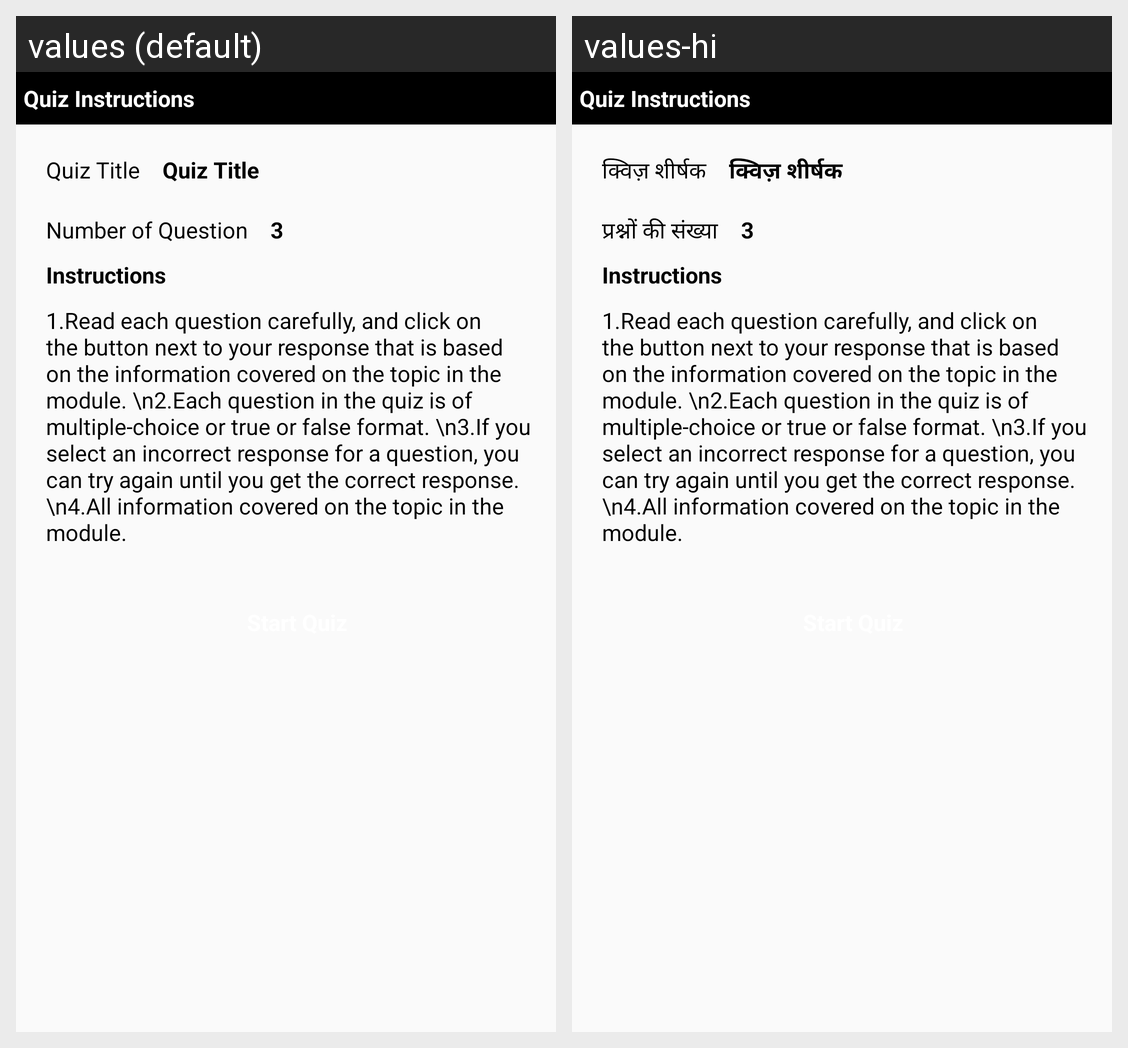

This grid shows one Android layout under two languages. Give, for every string resource on the screen, its name, the default text and each shown locale's text.
Android screen res/layout/quiz_instruction.xml rendered under 2 locales, left to right: values (default), values-hi. Device: Nexus 5 (rendered at 1080×1920; each locale shown at half size, 540×960, under a caption strip naming it); theme AppTheme.
Strings drawn on this screen, with the default value and each locale's value (text and hints the layout hard-codes, and strings that could not be matched under every locale, appear in the picture but are not listed):

quiztitle
  values: Quiz Title
  values-hi: क्विज़ शीर्षक

noofquestion
  values: Number of Question
  values-hi: प्रश्नों की संख्या
